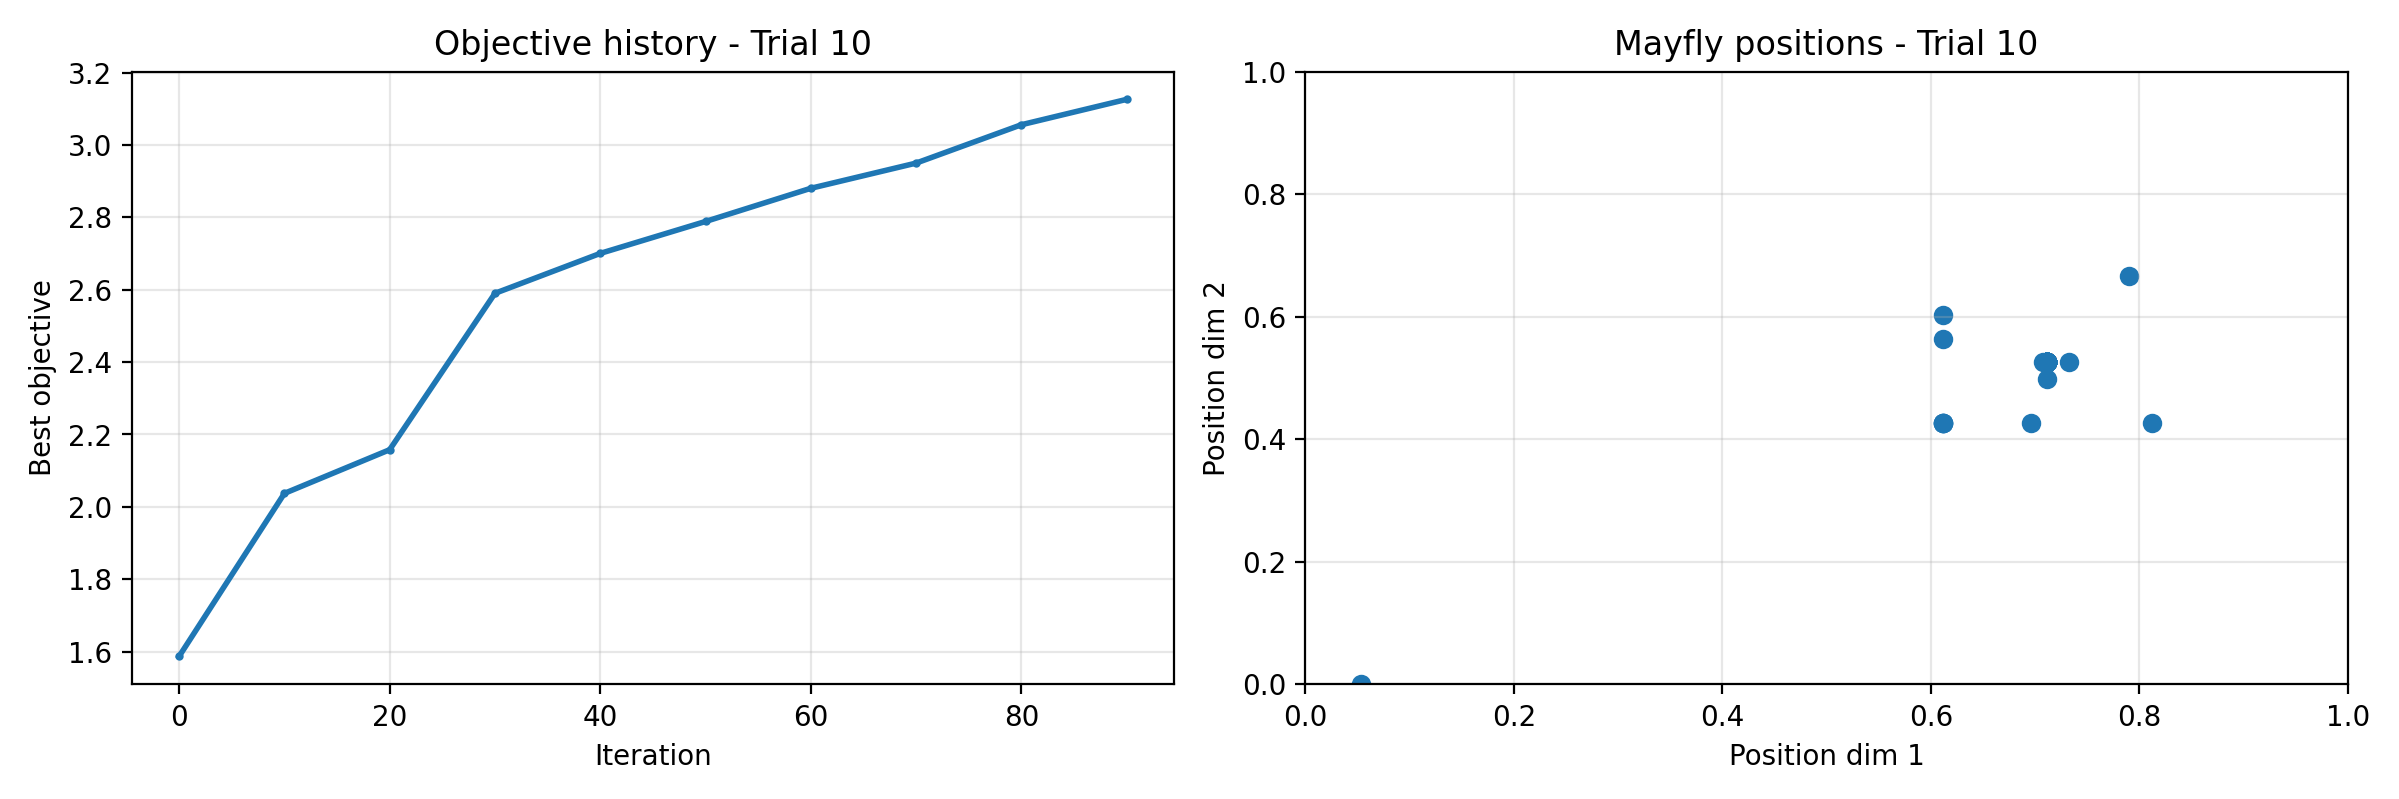

Data behind this chart, as committed beside it:
iteration, best_objective
0, 1.587
1, 1.587
2, 1.587
3, 1.602
4, 1.602
5, 1.836
6, 1.836
7, 1.836
8, 1.836
9, 1.836
10, 2.037
11, 2.037
12, 2.037
13, 2.037
14, 2.037
15, 2.124
16, 2.124
17, 2.124
18, 2.124
19, 2.149
20, 2.149
21, 2.158
22, 2.198
23, 2.198
24, 2.198
25, 2.198
26, 2.381
27, 2.381
28, 2.39
29, 2.573
30, 2.573
31, 2.59
32, 2.59
33, 2.59
34, 2.629
35, 2.629
36, 2.629
37, 2.629
38, 2.698
39, 2.698
40, 2.7
41, 2.7
42, 2.724
43, 2.724
44, 2.727
45, 2.735
46, 2.735
47, 2.735
48, 2.774
49, 2.774
50, 2.774
51, 2.788
52, 2.788
53, 2.831
54, 2.831
55, 2.831
56, 2.84
57, 2.84
58, 2.843
59, 2.843
... 41 more rows
